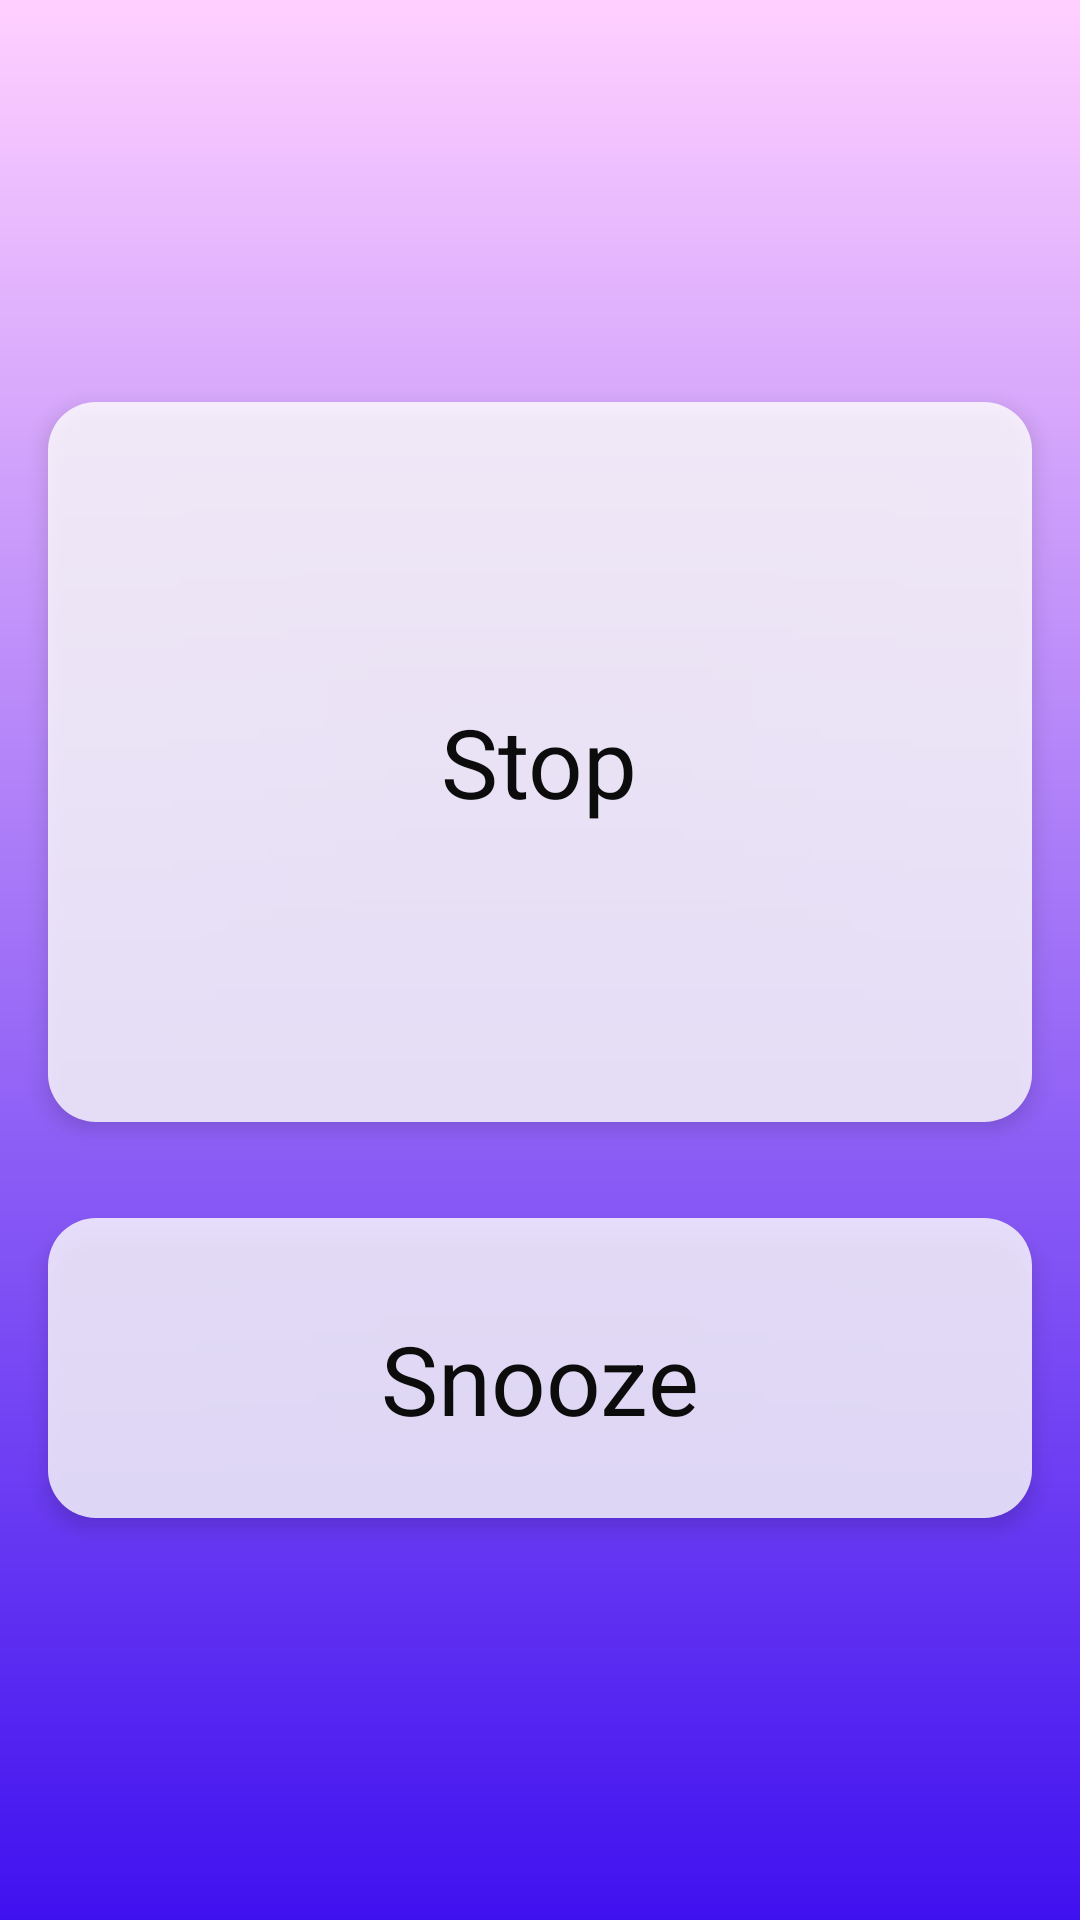

Write the Android layout XML for this screen, with the resource values it uses.
<!-- AndroidManifest.xml: application theme Theme.Somnificus -->
<!-- res/layout/activity_wakeup.xml -->
<?xml version="1.0" encoding="utf-8"?>
<androidx.constraintlayout.widget.ConstraintLayout xmlns:android="http://schemas.android.com/apk/res/android"
    xmlns:app="http://schemas.android.com/apk/res-auto"
    xmlns:tools="http://schemas.android.com/tools"
    android:layout_width="match_parent"
    android:layout_height="match_parent"
    tools:context=".activity.WakeupActivity">

    <LinearLayout
        android:layout_width="match_parent"
        android:layout_height="match_parent"
        android:gravity="center"
        android:background="@drawable/bg_wakeup_grad"
        android:orientation="vertical">

        <LinearLayout
            android:layout_width="match_parent"
            android:layout_height="wrap_content"
            android:id="@+id/WakeupActivity__Wakeup_Action_View"
            android:gravity="center"
            android:orientation="vertical">

            <LinearLayout
                android:layout_width="match_parent"
                android:layout_height="240dp"
                android:layout_margin="16dp"
                android:id="@+id/WakeupActivity__Stop_Sound_Btn"
                android:background="@drawable/btn_wakeup_action"
                android:clickable="true"
                android:elevation="4dp"
                android:gravity="center"
                android:padding="32dp"
                android:orientation="vertical">
                <TextView
                    android:layout_width="wrap_content"
                    android:layout_height="wrap_content"
                    android:fontFamily="sans-serif-thin"
                    android:text="@string/activity_wakeup__btn_stop"
                    android:textColor="?attr/primaryBackgroundColor"
                    android:textSize="32sp"
                    android:textStyle="bold" />
            </LinearLayout>

            <LinearLayout
                android:layout_width="match_parent"
                android:layout_height="100dp"
                android:layout_margin="16dp"
                android:id="@+id/WakeupActivity__Snooze_Btn"
                android:background="@drawable/btn_wakeup_action"
                android:clickable="true"
                android:elevation="4dp"
                android:gravity="center"
                android:padding="32dp"
                android:orientation="vertical">
                <TextView
                    android:layout_width="wrap_content"
                    android:layout_height="wrap_content"
                    android:fontFamily="sans-serif-thin"
                    android:text="@string/activity_wakeup__btn_snooze"
                    android:textColor="?attr/primaryBackgroundColor"
                    android:textSize="32sp"
                    android:textStyle="bold" />
            </LinearLayout>

        </LinearLayout>

        <LinearLayout
            android:layout_width="match_parent"
            android:layout_height="wrap_content"
            android:id="@+id/WakeupActivity__Hello_View"
            android:visibility="gone"
            android:gravity="center"
            android:orientation="vertical">

            <TextView
                android:layout_width="wrap_content"
                android:layout_height="wrap_content"
                android:id="@+id/WakeupActivity__Hello_Text"
                android:layout_margin="4dp"
                android:shadowColor="#90000000"
                android:shadowDx="8"
                android:shadowDy="8"
                android:shadowRadius="4"
                android:text="@string/activity_wakeup__text_good_morning"
                android:textColor="@color/white"
                android:textSize="32sp"
                android:textStyle="bold" />

            <TextView
                android:layout_width="wrap_content"
                android:layout_height="wrap_content"
                android:id="@+id/WakeupActivity__Hello_View__Date"
                android:layout_margin="4dp"
                android:shadowColor="#90000000"
                android:shadowDy="4"
                android:shadowDx="4"
                android:shadowRadius="2"
                android:text="----/--/-- ---"
                android:textColor="@color/white"
                android:textSize="18sp" />

            <FrameLayout
                android:id="@+id/WakeupActivity__NativeAd_Container"
                android:layout_width="300dp"
                android:layout_height="300dp"
                android:layout_margin="24dp"
                android:elevation="4dp"
                app:layout_constraintBottom_toBottomOf="parent"
                app:layout_constraintLeft_toLeftOf="parent"
                app:layout_constraintRight_toRightOf="parent"
                app:layout_constraintTop_toTopOf="parent" />

            <Button
                android:layout_width="wrap_content"
                android:layout_height="wrap_content"
                android:id="@+id/WakeupActivity__Close_Btn"
                android:padding="12dp"
                android:text="@string/activity_wakeup__btn_close"
                android:textAllCaps="false"
                android:textColor="@color/white"
                android:textSize="18sp" />

        </LinearLayout>

    </LinearLayout>

</androidx.constraintlayout.widget.ConstraintLayout>
<!-- resources referenced by this layout -->
<resources>
  <color name="white">#FFFFFFFF</color>
  <!-- drawable bg_wakeup_grad (drawable) -->
  <?xml version="1.0" encoding="utf-8"?>
  <shape
      xmlns:android="http://schemas.android.com/apk/res/android"
      android:shape="rectangle">
  
      <gradient
          android:startColor="#FFFFD0FF"
          android:endColor="#FF4011EF"
          android:angle="270" />
  
  </shape>
  <!-- drawable btn_wakeup_action (drawable) -->
  <?xml version="1.0" encoding="utf-8"?>
  <ripple
      xmlns:android="http://schemas.android.com/apk/res/android"
      android:color="#80000000">
      <item>
          <shape android:shape="rectangle">
              <corners
                  android:topRightRadius="16dp"
                  android:bottomRightRadius="16dp"
                  android:bottomLeftRadius="16dp"
                  android:topLeftRadius="16dp"
                  />
              <solid
                  android:color="@color/white_A80"
                  />
          </shape>
      </item>
  </ripple>
  <string name="activity_wakeup__btn_close">Close</string>
  <string name="activity_wakeup__btn_snooze">Snooze</string>
  <string name="activity_wakeup__btn_stop">Stop</string>
  <string name="activity_wakeup__text_good_morning">Good morning.</string>
  <style name="Theme.Somnificus" parent="Theme.MaterialComponents.DayNight.NoActionBar">
          
          <item name="colorPrimary">@color/purple_L60</item>
          <item name="colorPrimaryVariant">@color/purple_L50</item>
          <item name="colorOnPrimary">@color/gray_L5</item>
          
          <item name="colorSecondary">@color/purple_L70</item>
          <item name="colorSecondaryVariant">@color/purple_L50</item>
          <item name="colorOnSecondary">@color/black</item>
          <item name="android:statusBarColor">@color/gray_L5</item>
          <item name="android:colorAccent">@color/purple_L95</item>
          <item name="android:navigationBarColor">@color/gray_L5</item>
          <item name="android:textColor">@color/gray_L95</item>
          <item name="android:textColorPrimary">@color/gray_L95</item>
  
          <item name="primaryAccentColor">@color/purple_L50</item>
          <item name="secondaryAccentColor">@color/skyblue_L50</item>
  
          <item name="primaryActiveColor">@color/gray_L95</item>
          <item name="secondaryActiveColor">@color/gray_L80</item>
          <item name="primaryInactiveColor">@color/gray_L70</item>
          <item name="secondaryInactiveColor">@color/gray_L60</item>
  
          <item name="primaryBackgroundColor">@color/gray_L5</item>
          <item name="secondaryBackgroundColor">@color/gray_L10</item>
          <item name="tertiaryBackgroundColor">@color/gray_L20</item>
          <item name="primaryTextColor">@color/gray_L90</item>
          <item name="secondaryTextColor">@color/gray_L70</item>
  
          <item name="primaryHorizontalBar">?attr/tertiaryBackgroundColor</item>
          <item name="controlHighlightColor">@color/white_A20</item>
  
          <item name="comparePositive">@color/green_L70</item>
          <item name="compareNegative">@color/red_L70</item>
  
          <item name="buttonPositive">@color/orange_L60</item>
          <item name="buttonNegative">@color/skyblue_L70</item>
      </style>
  <color name="white_A80">#CCFFFFFF</color>
  <color name="purple_L60">#9932FF</color>
  <color name="purple_L50">#8000FF</color>
  <color name="gray_L5">#0C0C0C</color>
  <color name="purple_L70">#B265FF</color>
  <color name="black">#FF000000</color>
  <color name="purple_L95">#F2E5FF</color>
  <color name="gray_L95">#F2F2F2</color>
  <color name="skyblue_L50">#0080FF</color>
  <color name="gray_L80">#CCCCCC</color>
  <color name="gray_L70">#B2B2B2</color>
  <color name="gray_L60">#999999</color>
  <color name="gray_L10">#191919</color>
  <color name="gray_L20">#333333</color>
  <color name="gray_L90">#E5E5E5</color>
  <color name="white_A20">#33FFFFFF</color>
  <color name="green_L70">#65FF65</color>
  <color name="red_L70">#FF6565</color>
  <color name="orange_L60">#FF9932</color>
  <color name="skyblue_L70">#65B5FF</color>
</resources>
